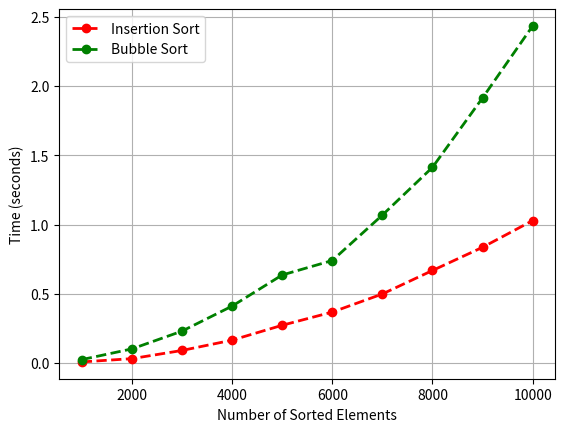

Write the Python code that produced this figure.
#Author : Gabriel Rodgers
# [redacted]
#Date : 2/28/23
#Description : This program takes two sorting methods, insertion sort and bubble sort and randomly generates lists
#containing integers between 1 and 10000 of lengths 1000, 2000, all the way to 10000. The program decorates both
#sorting functions with a timer that counts the time it takes to run the sort function in the sort_timer function, and
#then uses those previously generated lists to find the time it takes for each sorting function to sort each of the
#lists of randomly generated integers (with 10 lists ranging from 1000 to 10000 values in increments of 1000). Finally,
#the program graphs the time it takes for each sorting function to sort each list (y value) against the amount of
#elements in each list (x axis) using the compare_sorts function. The list_gen function generates a generator object
#of a specified length containing random integers ranging from 1 to 10000. This generator object is used in the
#sorts_counts function to create a list of specified length with random integers in it.

import time, random, functools
from matplotlib import pyplot as plt

def sort_timer(func):
    """This decorator function times how many seconds it takes for the decorated function func (argument) to
    run. This function contains an inner function called wrapper that returns the elapsed time."""

    #use decorator on the wrap function to preserve the decorated function's metadata
    @functools.wraps(func)

    def wrapper(*args, **kwargs):
        """This wrapper function modifies the function passed into it by returning the time it takes to run the
        function. It does so by recording the time before the function call, then calling the  function, then recording
        the time after the function call, then returning the difference between those two times."""

        #define start time
        t_start = time.perf_counter()

        #call function
        func(*args, **kwargs)

        #define end time
        t_end = time.perf_counter()

        #return the elapsed time
        return t_end - t_start

    return wrapper

#copied code for bubble_sort with decoration
@sort_timer
def bubble_sort(a_list):
    """
    Sorts a_list in ascending order
    """
    for pass_num in range(len(a_list) - 1):
        for index in range(len(a_list) - 1 - pass_num):
            if a_list[index] > a_list[index + 1]:
                temp = a_list[index]
                a_list[index] = a_list[index + 1]
                a_list[index + 1] = temp

#copied code for insertion_sort with decoration
@sort_timer
def insertion_sort(a_list):
    """
    Sorts a_list in ascending order
    """
    for index in range(1, len(a_list)):
        value = a_list[index]
        pos = index - 1
        while pos >= 0 and a_list[pos] > value:
            a_list[pos + 1] = a_list[pos]
            pos -= 1
        a_list[pos + 1] = value

def list_gen(limit):
    """This generator function creates a generator object with n = limit terms of randomly generated numbers between
    1 and 10000."""

    #initalize counter variable to use to terminate generation of random numbers
    num = 0

    #while loop to generate n = limit randomly generated values
    while num < limit:

        num += 1

        #yield a randomly generated integer between 1 and 10000
        yield random.randint(1,10000)


def compare_sorts(ins_sort, bub_sort):
    """This function takes two decorated functions (decorated versions of bubble_sort and insertion_sort) as
    parameters. The function then randomly generates a list of 1000 numbers by calling the list_gen function and
    iterating through that generator object and assigning each value in the generator to an index in a list.
    Then this function makes a separate copy of that
    list. Then this function assigns each list to a dictionary with key value pairs of 1,2,3,4, and lists containing
    1000, 2000, 3000, 4000, etc. random integers, resulting in two identical dictionaries to be used further.
    Then the function should call the decorated bubble_sort (bub_sort) to find the time it takes to sort one of
    the list copies, and then call the decorated insertion_sort (ins_sort) to find the time it takes to sort the
    other list copy. This function should then repeat this for lists of size 2000, 3000, all the way to 10000. All
    randomly generated numbers in the lists should be integers in the range of 1 <= num <= 10000. Each time value for
    each list size for each sort method should constitute a data point to be graphed. The function will end up with
    10 data points of (x = list size, y = time to run) for each sort method (total 20 data points). After all data
    points are gathered, this function will graph them."""

    #initialize dictionary to hold all generators containing 1000, 2000, ... 10000 random values
    gen_dict = {}

    #initalize dictionary to hold all lists containing 1000, 2000, ... 10000 random values and its copy dictionary
    list_dict_1 = {}
    list_dict_2 = {}

    #loop to generate generators
    for idx in range(1,11):

        #add a generator to each key in the generator dictionary, in which a key represents a number 1-10 and the value
        #associated with that key refers to the generator object with 1000*key random integers in it
        gen_dict[idx] = list_gen(1000*idx)

    #loop through all keys in the gen_dict
    for key in gen_dict:

        #initalize a list for the values in the generator to reside in
        rand_list_1 = []

        #loop to convert the generator associated with the currently iterated key into a list
        for index in gen_dict[key]:

            #add each value in the generator to the rand_list
            rand_list_1.append(index)

        #copy the rand_list_1
        rand_list_2 = list(rand_list_1)

        #add the newly created list of random numbers (rand_list) and its copy to the list_dict_1 and list_dict_2
        list_dict_1[key] = rand_list_1
        list_dict_2[key] = rand_list_2

    #initialize 3 lists: a list of the amount of values in each of the randomly generated lists, a list of the time
    #to sort each list (1000 val, 2000 val, etc.) using insertion sort, and a list of the time to sort each list
    #using bubble sort.
    num_list = [] #this will act as the graph's x axis
    ins_sort_time = []
    bub_sort_time = []

    #loop through keys of the list_dict_1 to record time to sort with insertion sort (ins_sort)
    for key in list_dict_1:

        #add the key*1000 to the num_list list
        num_list.append(key*1000)

        #add the time to sort the list paired with the key in the list_dict to the ins_sort_time list
        ins_sort_time.append(ins_sort(list_dict_1[key]))

    #loop through keys of the list_dict_2 to record time to sort with bubble sort (bub_sort)
    for key in list_dict_2:

        #add the time to sort the list paired with the key in the list_dict to the bub_sort_time list
        bub_sort_time.append(bub_sort(list_dict_2[key]))

    #make the graph
    plt.plot(num_list, ins_sort_time, 'ro--', linewidth=2, label='Insertion Sort')
    plt.plot(num_list, bub_sort_time, 'go--', linewidth=2, label='Bubble Sort')
    plt.grid()
    plt.xlabel("Number of Sorted Elements")
    plt.ylabel("Time (seconds)")
    plt.legend(loc='upper left')
    plt.show()


#call compare_sorts to create graph
compare_sorts(insertion_sort, bubble_sort)






